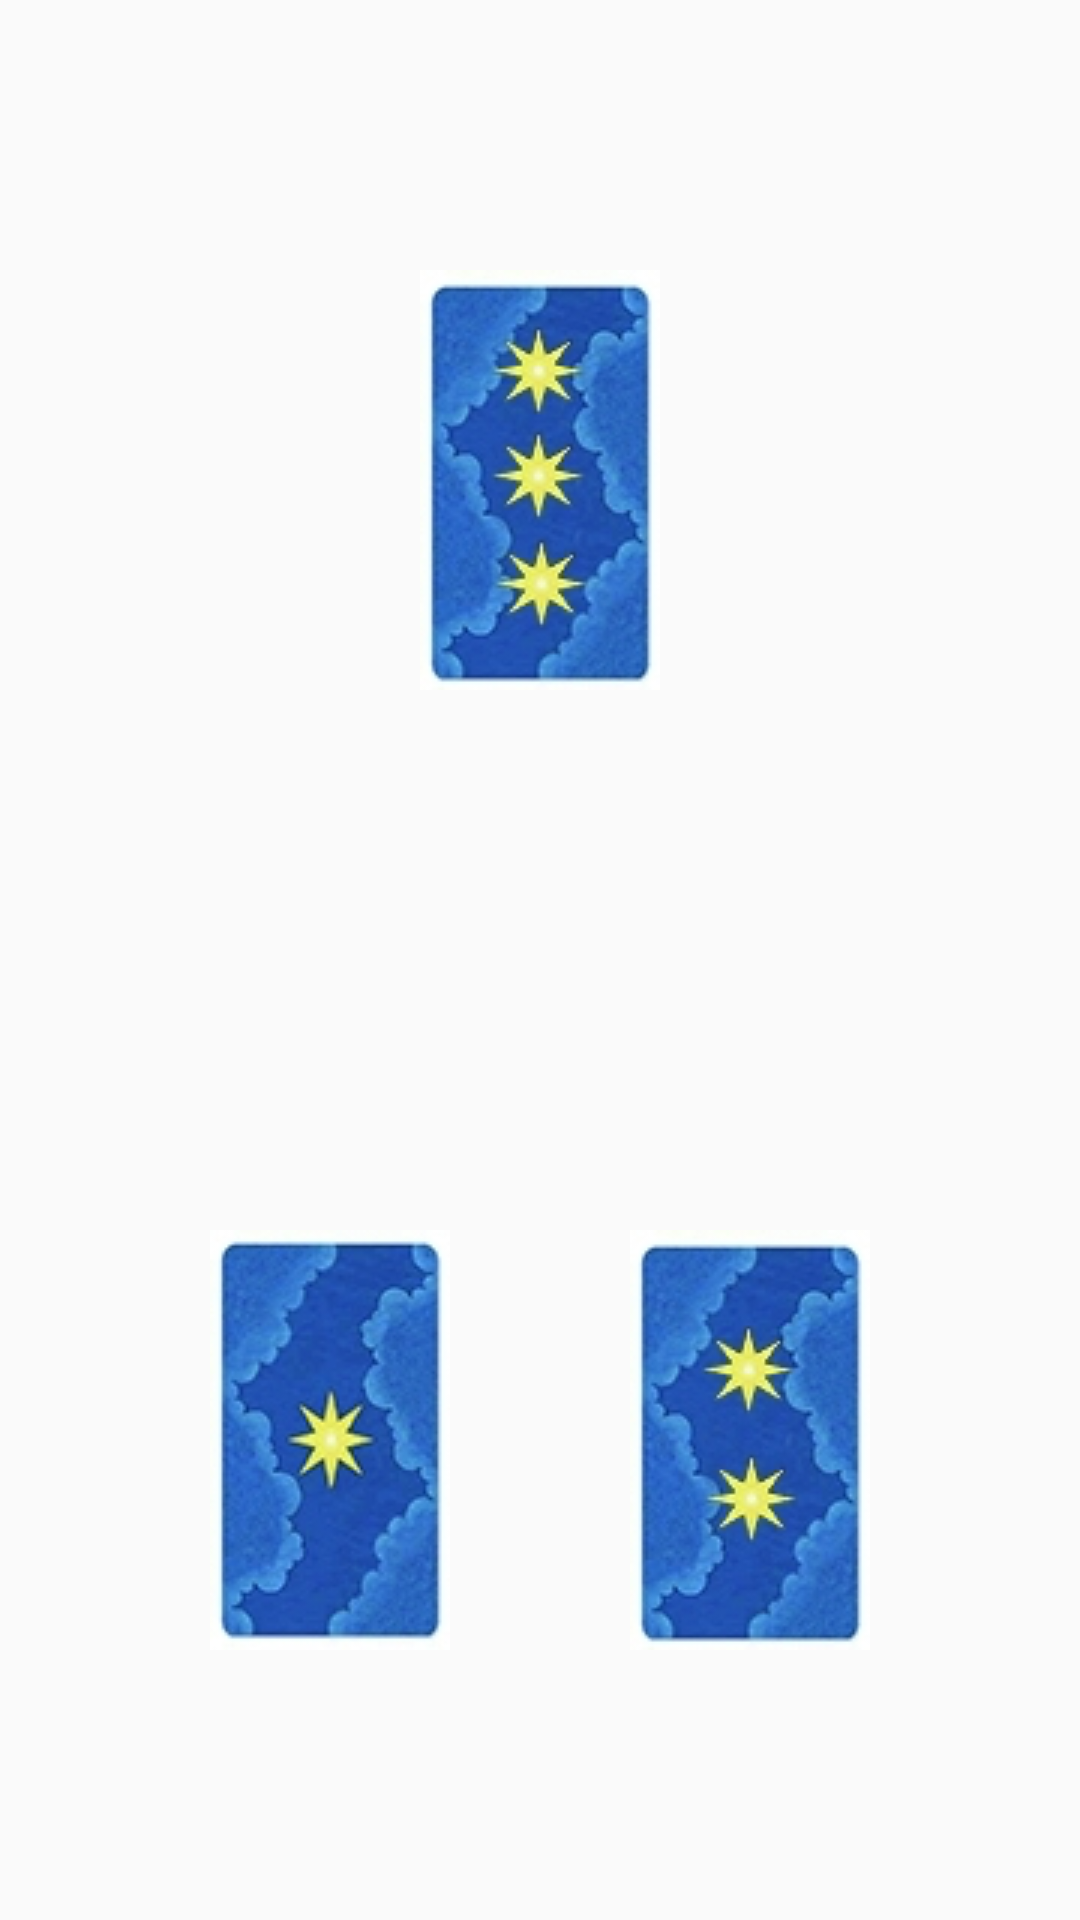

Here is an Android app screen rendered from its layout file. Give the layout XML and the strings, colors and styles it references.
<!-- AndroidManifest.xml: application theme AppTheme -->
<!-- res/layout/spread_spirit.xml -->
<?xml version="1.0" encoding="utf-8"?>
<LinearLayout xmlns:android="http://schemas.android.com/apk/res/android"
    android:orientation="vertical" android:layout_width="match_parent"
    android:layout_height="match_parent"
    android:gravity="center_vertical|center_horizontal">

    <ImageView
        android:layout_width="wrap_content"
        android:layout_height="0dp"
        android:id="@+id/img_spirit_3"
        android:src="@drawable/num3"
        android:layout_weight="1" />

    <LinearLayout
        android:orientation="horizontal"
        android:layout_width="wrap_content"
        android:layout_height="0dp"
        android:gravity="center_vertical|center_horizontal"
        android:layout_weight="1">

        <ImageView
            android:layout_width="wrap_content"
            android:layout_height="wrap_content"
            android:id="@+id/img_spirit_1"
            android:src="@drawable/num1"
            android:layout_marginRight="30dp" />

        <ImageView
            android:layout_width="wrap_content"
            android:layout_height="wrap_content"
            android:id="@+id/img_spirit_2"
            android:src="@drawable/num2"
            android:layout_marginLeft="30dp" />
    </LinearLayout>
</LinearLayout>
<!-- resources referenced by this layout -->
<resources>
  <!-- drawable num1: png bitmap (drawable, 21672 bytes) -->
  <!-- drawable num2: png bitmap (drawable, 22185 bytes) -->
  <!-- drawable num3: png bitmap (drawable, 22914 bytes) -->
  <style name="AppTheme" parent="Theme.AppCompat.Light.DarkActionBar">
          
          <item name="colorPrimary">@color/colorPrimary</item>
          <item name="colorPrimaryDark">@color/colorPrimaryDark</item>
          <item name="colorAccent">@color/colorAccent</item>
      </style>
  <color name="colorPrimary">#8d7196</color>
  <color name="colorPrimaryDark">#6D5177</color>
  <color name="colorAccent">#FF4081</color>
</resources>
